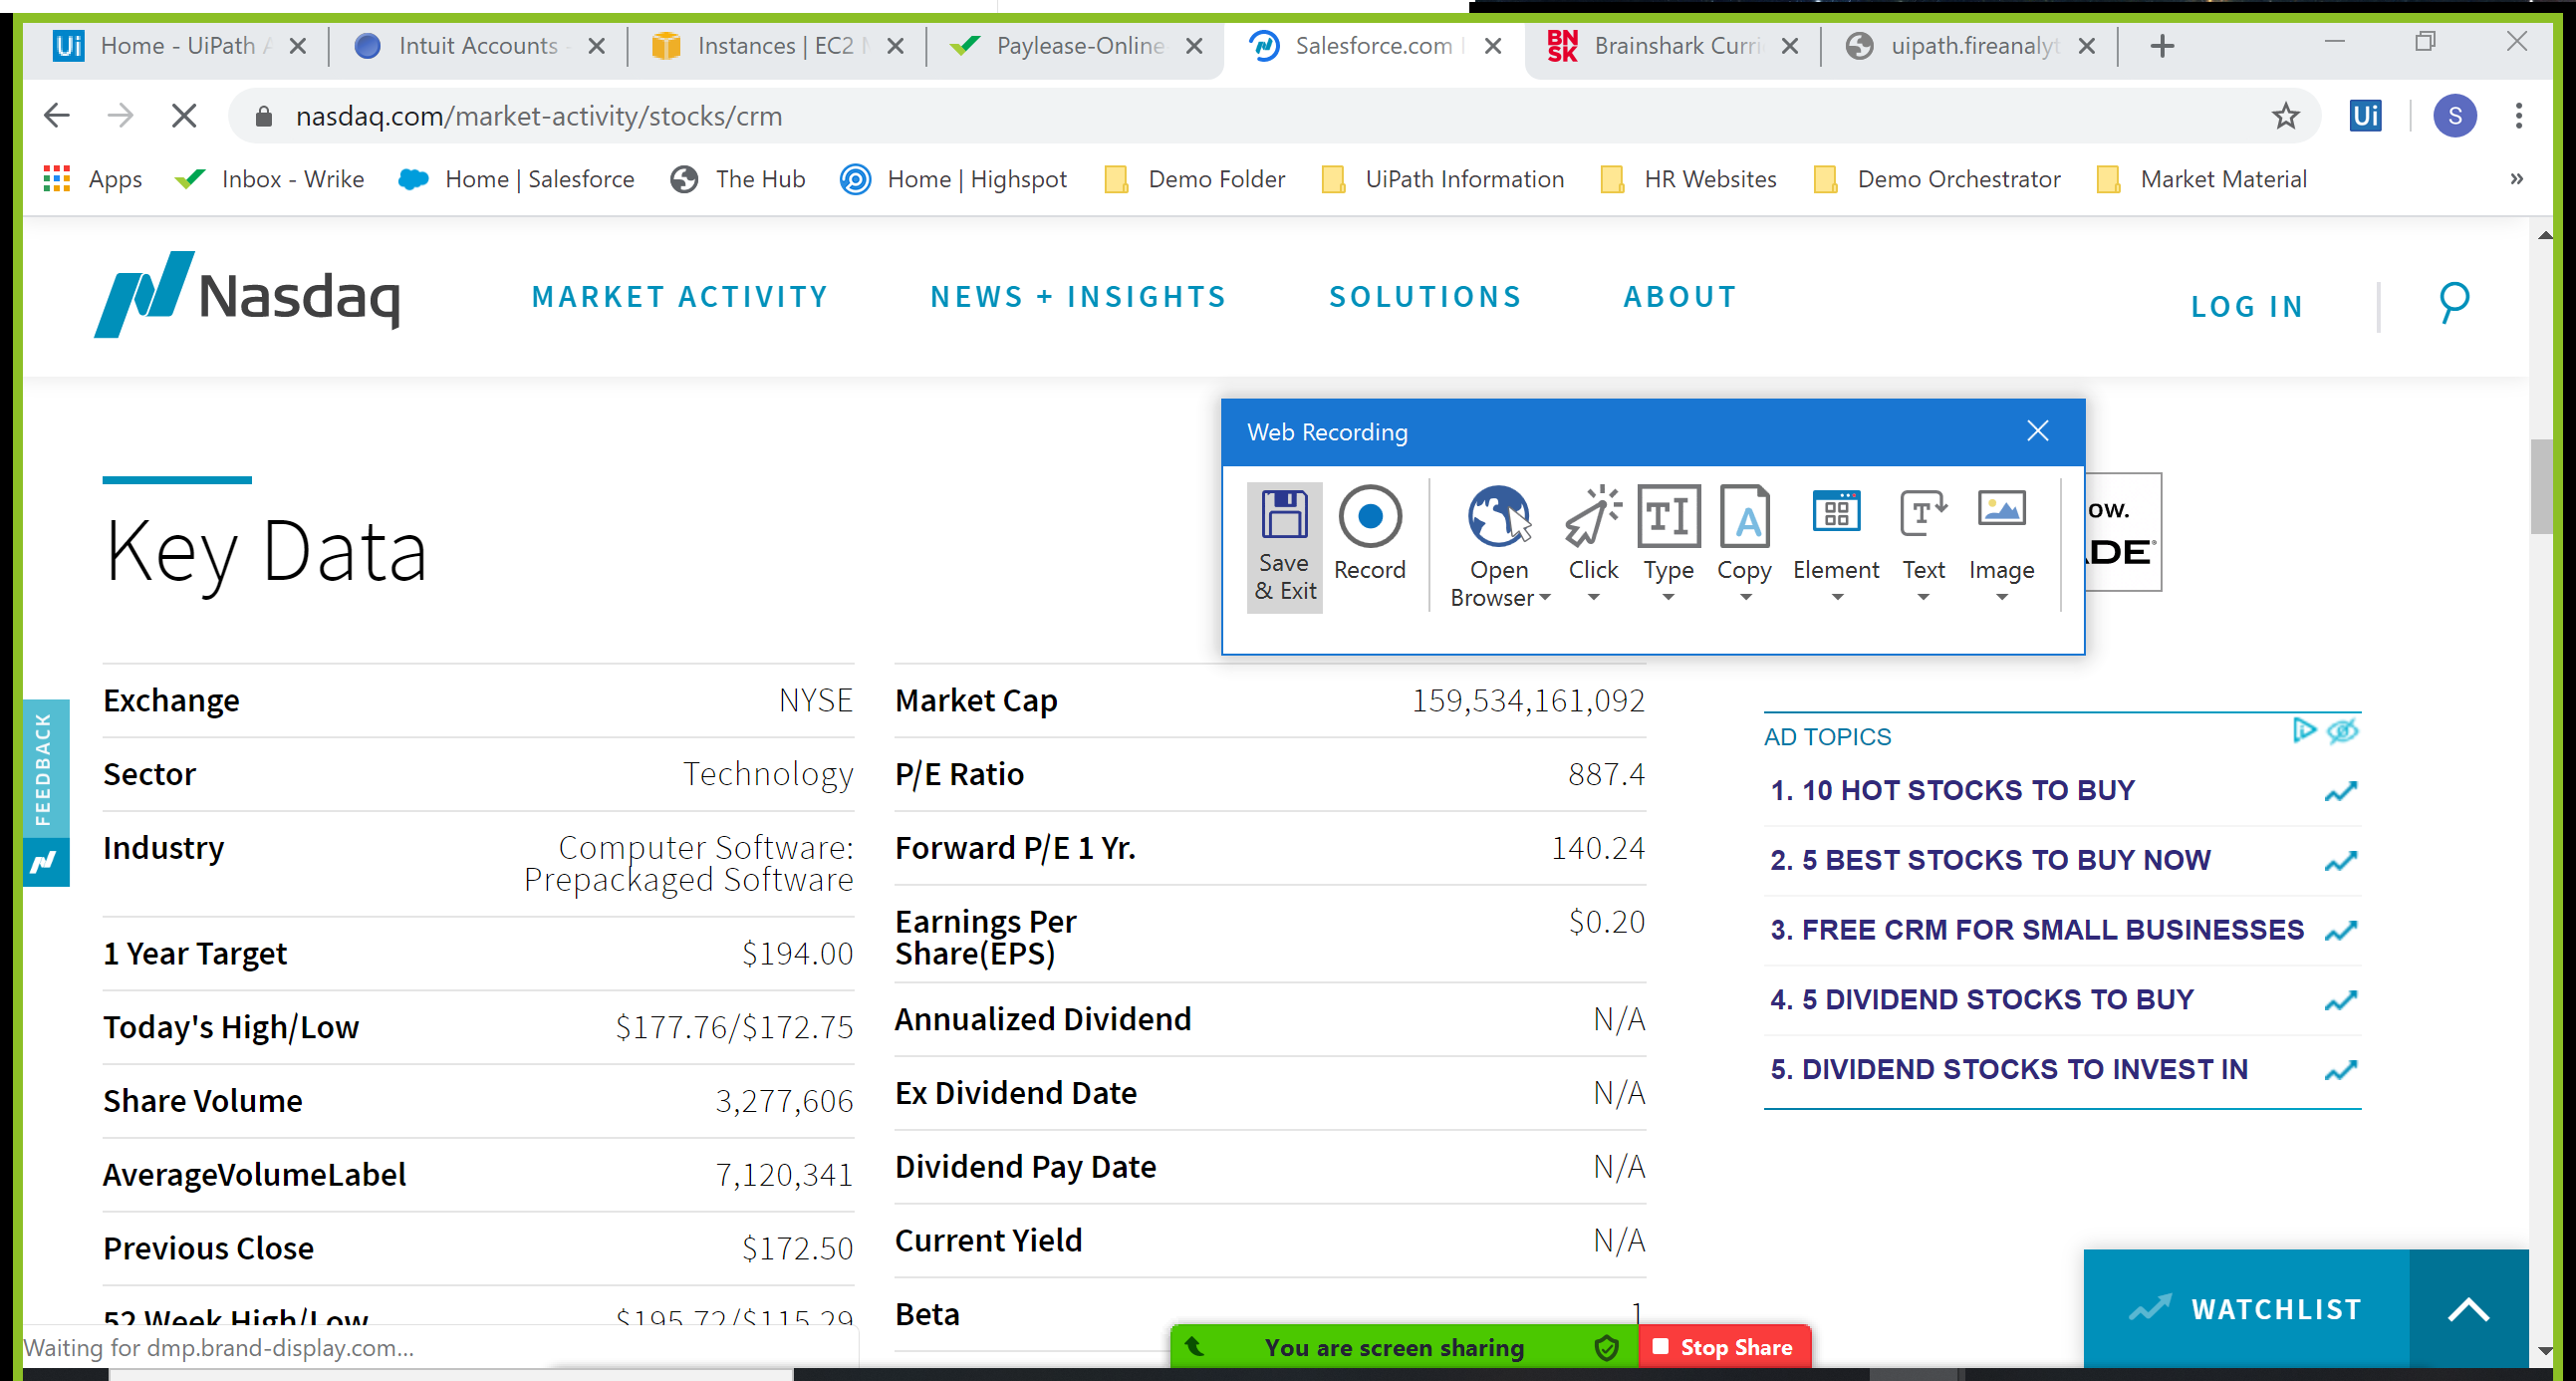
Task: Robotic Enterprise Framework
Workflow: Flowchart1

Step 1: Attach Browser 'DailyStoc Page' in window 'Daily Stock Market Overview, Data Updates, Reports & News | Nasdaq' (chrome.exe)

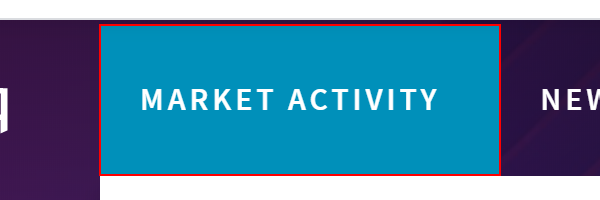
Step 2: click on the link 'Market Activity'

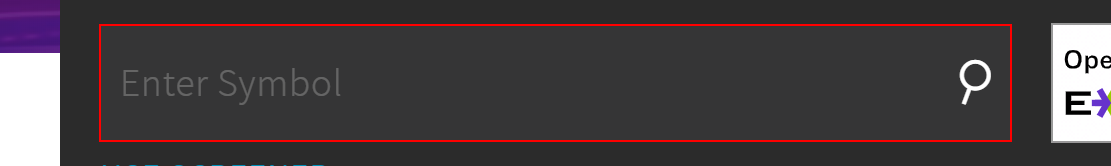
Step 3: type "crm" into the text box 'find-symbol-input-dark'

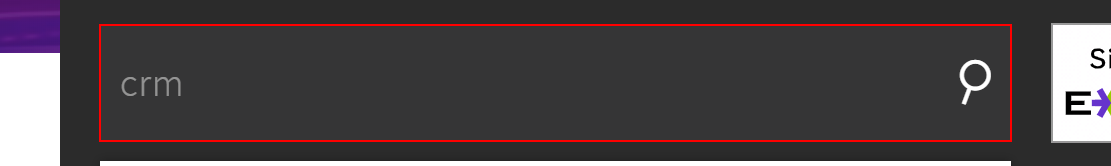
Step 4: type a value into the text box 'find-symbol-input-dark'

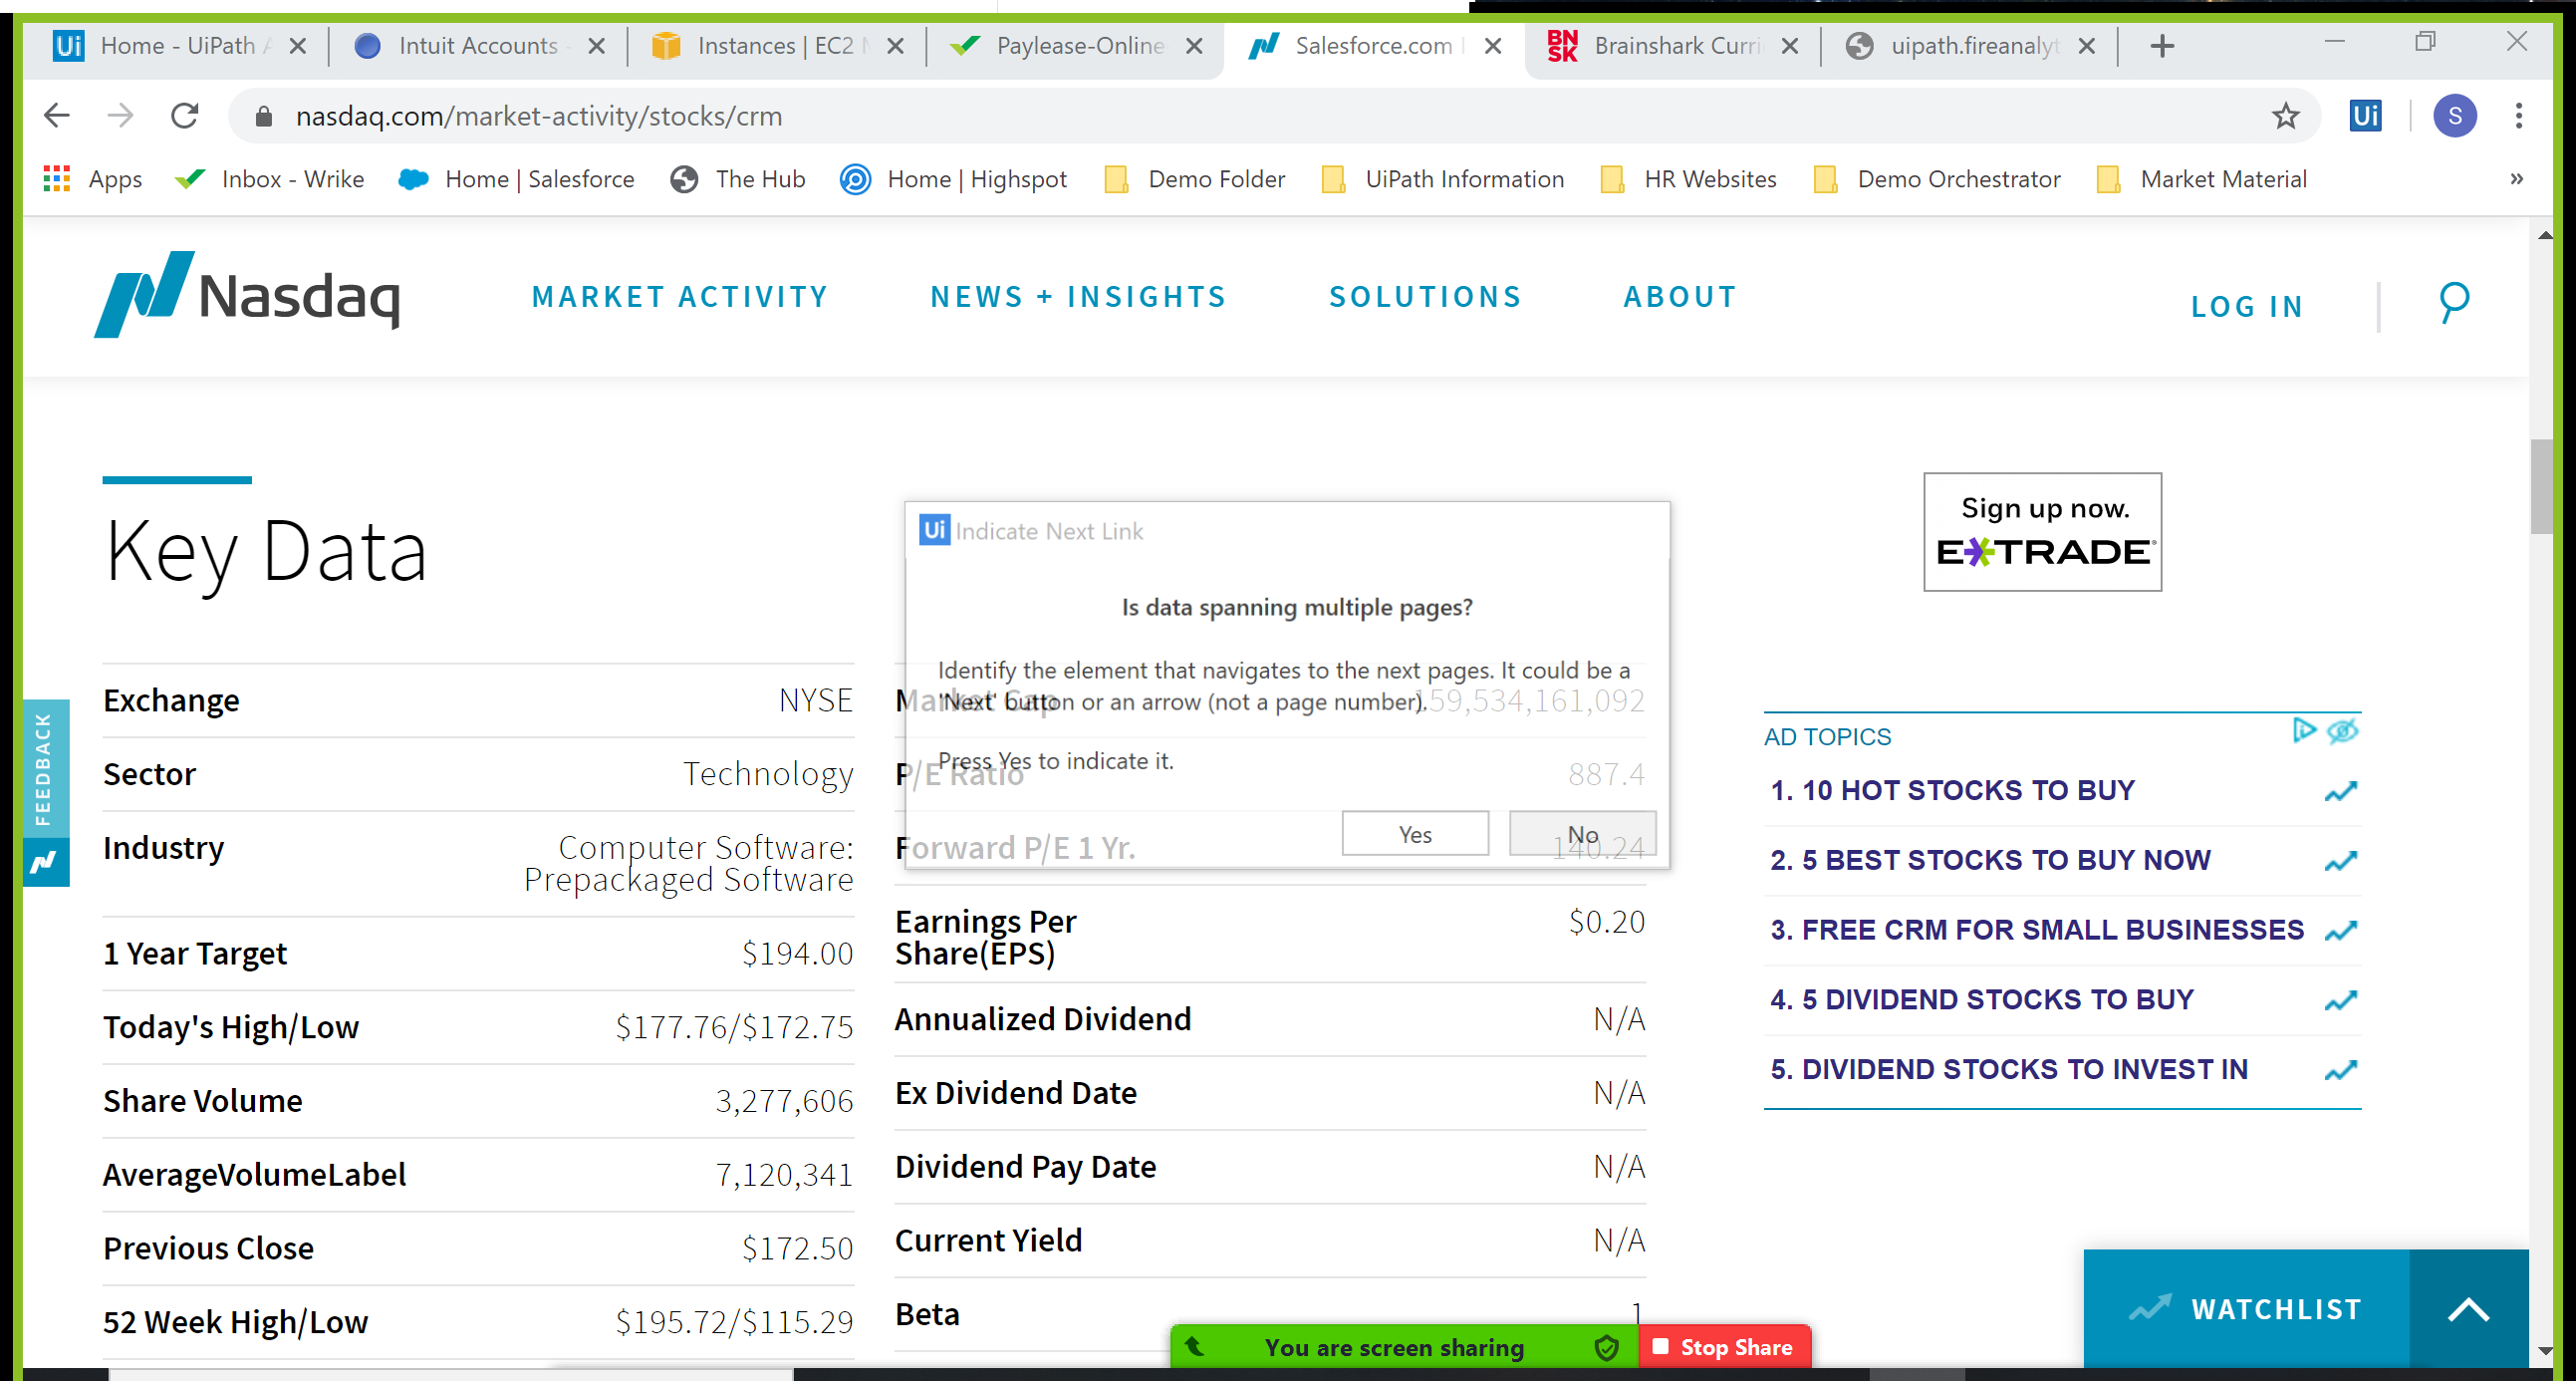
Step 5: Attach Browser 'Salesforc Page' in window 'Salesforce.com Inc Common Stock (CRM) Stock Quotes | Nasdaq' (chrome.exe)

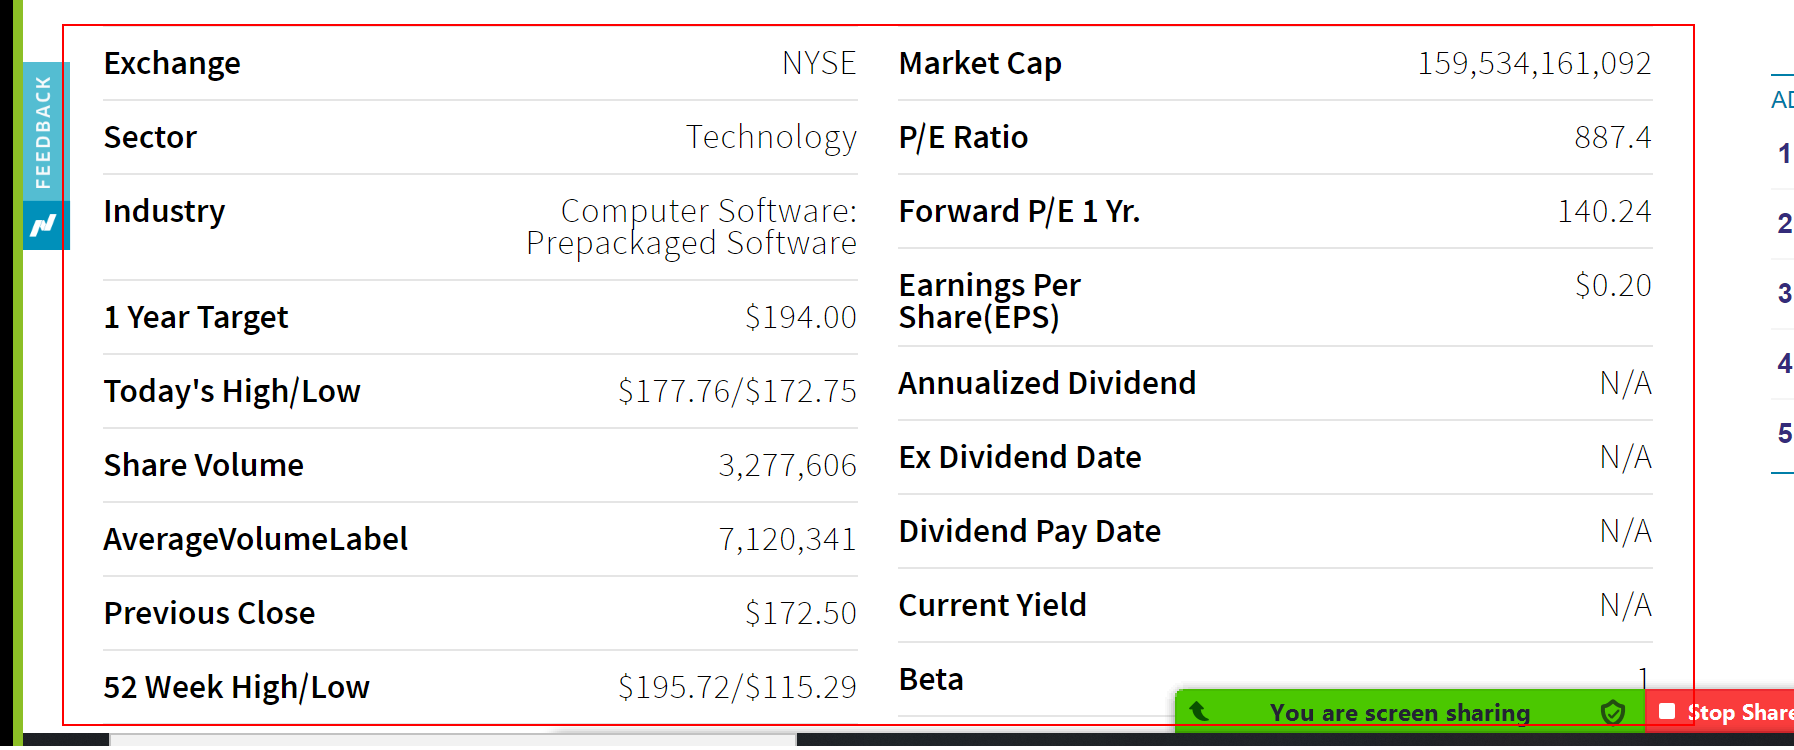
Step 6: get-text from the table 'Label Value'